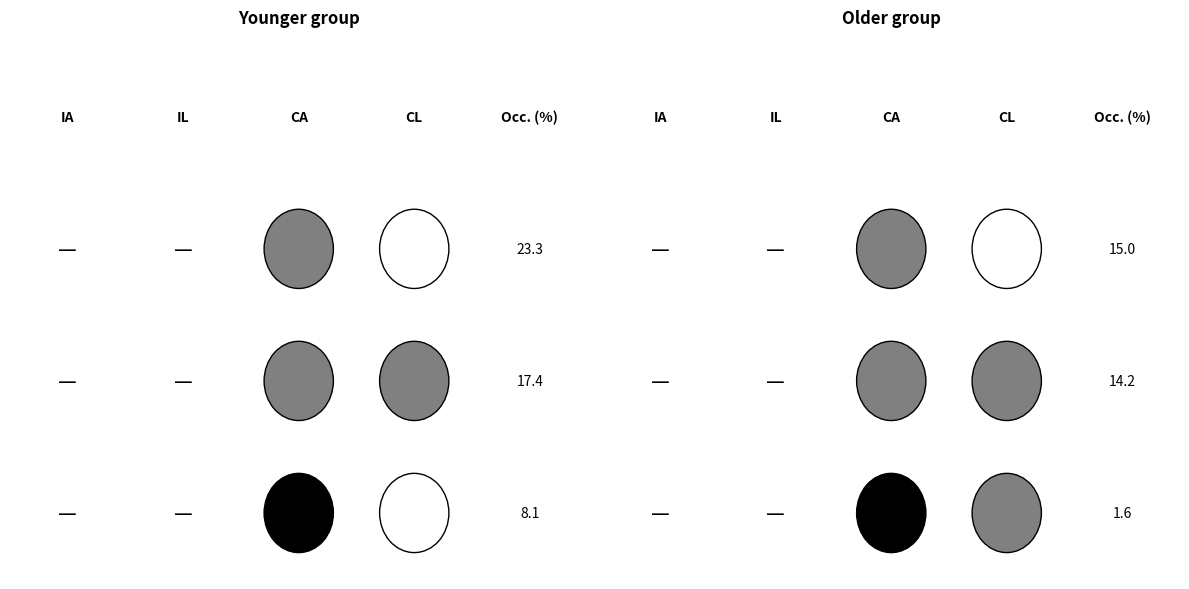

Recreate this plot in Python.
import matplotlib.pyplot as plt
import numpy as np

# Definition der Symbole und Farben
# —: Stationary, //: Leading, ●: Synchronous, ○: Following
SYMBOLS = {
    'stationary': {'marker': '_', 'color': 'black', 'fill': False},
    'leading': {'marker': 'o', 'color': 'black', 'hatch': '////', 'fill': False},
    'synchronous': {'marker': 'o', 'color': 'gray', 'fill': True},
    'following': {'marker': 'o', 'color': 'white', 'edgecolor': 'black', 'fill': True}
}

def draw_matrix(ax, data, title):
    ax.set_title(title, fontweight='bold', pad=20)
    ax.set_xlim(-0.5, 4.5)
    ax.set_ylim(-len(data) - 0.5, 0.5)
    
    # Spaltenbeschriftungen
    cols = ['IA', 'IL', 'CA', 'CL', 'Occ. (%)']
    for i, col in enumerate(cols):
        ax.text(i, 0, col, ha='center', va='center', fontweight='bold')

    # Daten zeichnen
    for row_idx, row in enumerate(data):
        y = -(row_idx + 1)
        # Die ersten 4 Spalten sind die Gliedmaßen-Muster
        for col_idx in range(4):
            pattern = row[col_idx]
            style = SYMBOLS.get(pattern)
            
            if pattern == 'stationary':
                ax.text(col_idx, y, '—', ha='center', va='center', fontsize=15)
            else:
                circle = plt.Circle((col_idx, y), 0.3, facecolor=style.get('color', 'white'), 
                                    edgecolor='black', hatch=style.get('hatch', None))
                ax.add_patch(circle)
        
        # Die letzte Spalte ist der Prozentwert
        ax.text(4, y, f"{row[4]:.1f}", ha='center', va='center')

    ax.axis('off')

# Beispiel-Daten für "Two stationary limbs" (Auszug aus deinem Bild)
younger_data = [
    ['stationary', 'stationary', 'synchronous', 'following', 23.3],
    ['stationary', 'stationary', 'synchronous', 'synchronous', 17.4],
    ['stationary', 'stationary', 'leading', 'following', 8.1]
]

older_data = [
    ['stationary', 'stationary', 'synchronous', 'following', 15.0],
    ['stationary', 'stationary', 'synchronous', 'synchronous', 14.2],
    ['stationary', 'stationary', 'leading', 'synchronous', 1.6]
]

# Plot erstellen
fig, (ax1, ax2) = plt.subplots(1, 2, figsize=(12, 6))

draw_matrix(ax1, younger_data, "Younger group")
draw_matrix(ax2, older_data, "Older group")

plt.tight_layout()
plt.show()
